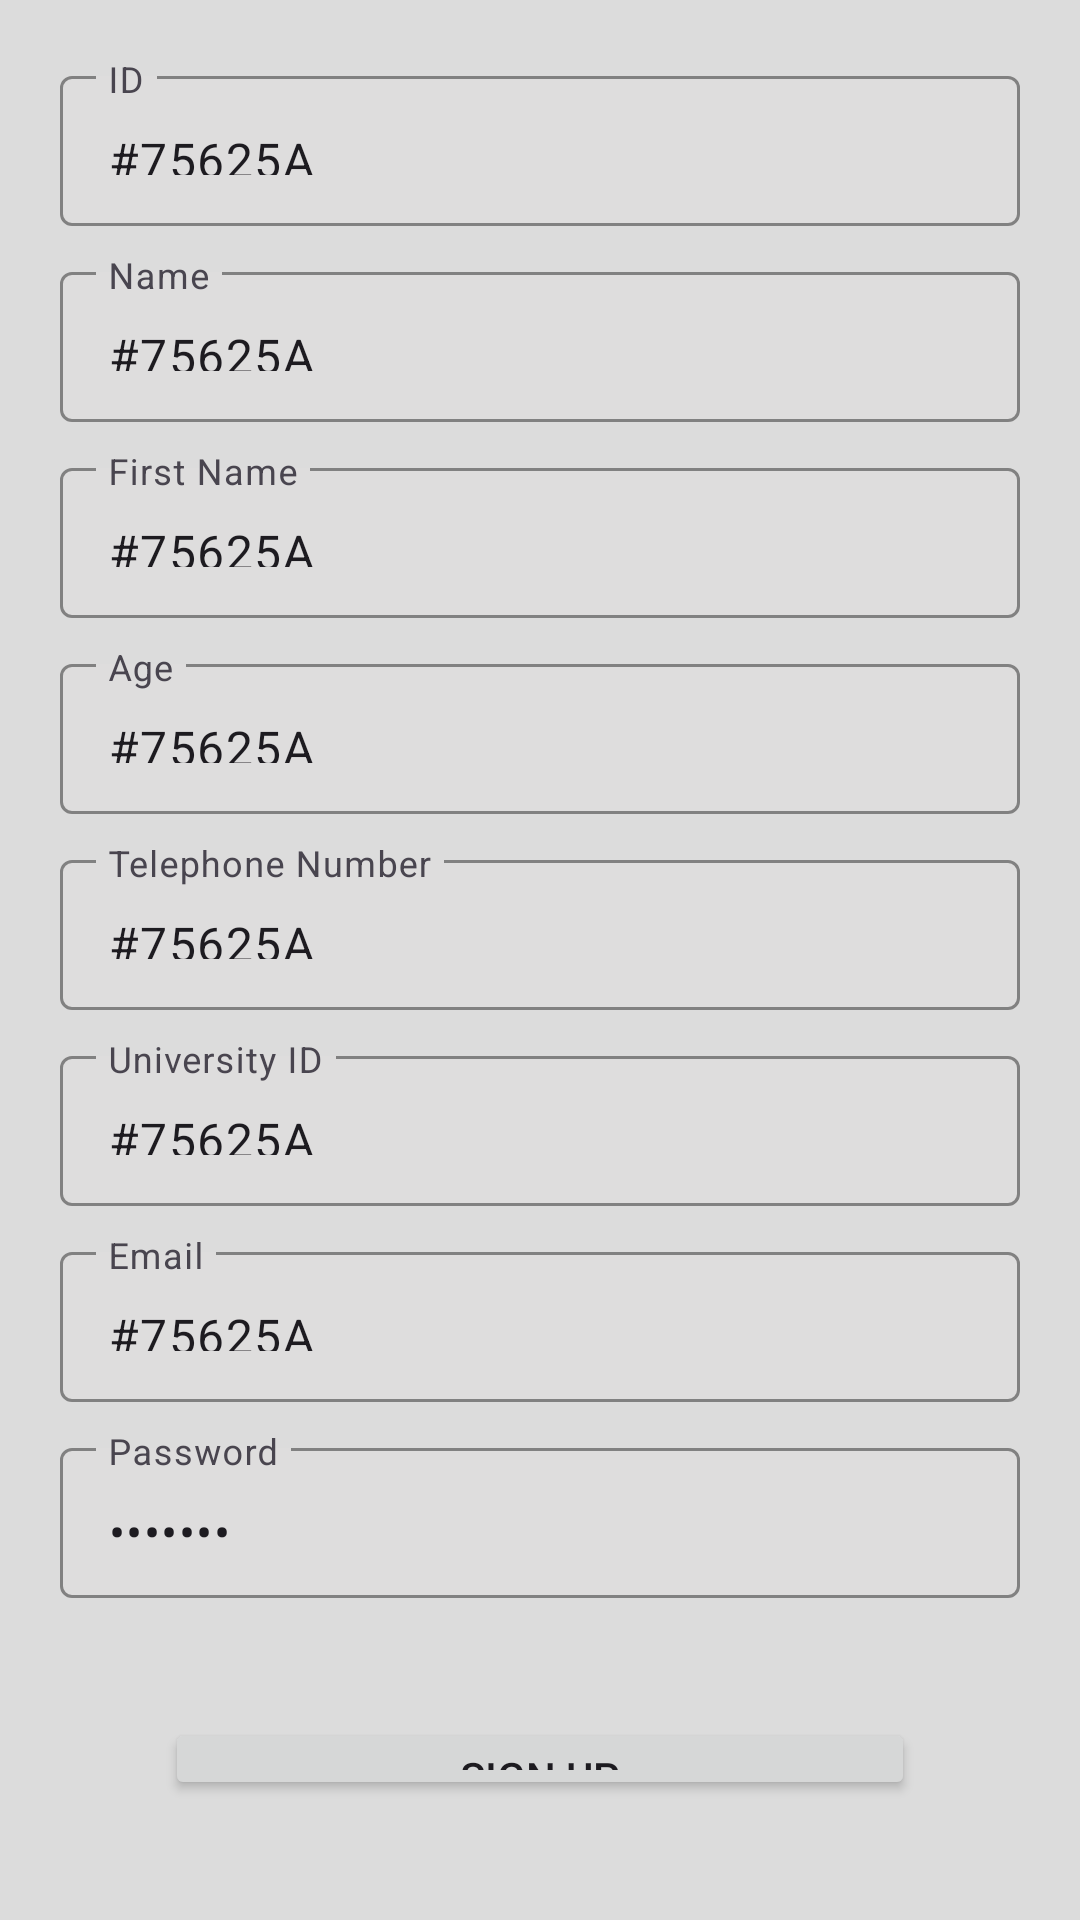

Write the Android layout XML for this screen, with the resource values it uses.
<!-- AndroidManifest.xml: application theme Theme.UniFlow -->
<!-- res/layout/activity_signup.xml -->
<?xml version="1.0" encoding="utf-8"?>
<androidx.constraintlayout.widget.ConstraintLayout xmlns:android="http://schemas.android.com/apk/res/android"
    xmlns:app="http://schemas.android.com/apk/res-auto"
    xmlns:tools="http://schemas.android.com/tools"
    android:layout_width="match_parent"
    android:layout_height="match_parent"
    tools:context=".Activities.SignupActivity">

    <LinearLayout
        android:layout_width="0dp"
        android:layout_height="wrap_content"
        android:orientation="vertical"
        android:gravity="center_horizontal"
        android:padding="20dp"
        app:layout_constraintTop_toTopOf="parent"
        app:layout_constraintStart_toStartOf="parent"
        app:layout_constraintEnd_toEndOf="parent">

        
        <com.google.android.material.textfield.TextInputLayout
            android:id="@+id/signup_id_container"
            android:layout_width="match_parent"
            android:layout_height="wrap_content"
            android:layout_marginBottom="10dp">
            <com.google.android.material.textfield.TextInputEditText
                android:id="@+id/signup_id"
                android:layout_width="match_parent"
                android:layout_height="50dp"
                android:hint="ID"
                android:textColorHint="#aaa"
                android:drawablePadding="20dp"
                android:textColor="?attr/colorOnSurface"
                android:imeOptions="actionNext"
                android:singleLine="true" />
        </com.google.android.material.textfield.TextInputLayout>

        <TextView
            android:id="@+id/error_signup_id"
            android:layout_width="match_parent"
            android:layout_height="wrap_content"
            android:text="Error message"
            android:textColor="#FF5252"
            android:textSize="12sp"
            android:gravity="start"
            android:visibility="gone" />

        
        <com.google.android.material.textfield.TextInputLayout
            android:id="@+id/signup_name_container"
            android:layout_width="match_parent"
            android:layout_height="wrap_content"
            android:layout_marginBottom="10dp">
            <com.google.android.material.textfield.TextInputEditText
                android:id="@+id/signup_name"
                android:layout_width="match_parent"
                android:layout_height="50dp"
                android:hint="Name"
                android:textColorHint="#aaa"
                android:textColor="?attr/colorOnSurface"
                android:drawablePadding="20dp"
                android:imeOptions="actionNext"
                android:singleLine="true"/>
        </com.google.android.material.textfield.TextInputLayout>

        <TextView
            android:id="@+id/error_signup_name"
            android:layout_width="match_parent"
            android:layout_height="wrap_content"
            android:text="Error message"
            android:textColor="#FF5252"
            android:textSize="12sp"
            android:gravity="start"
            android:visibility="gone" />

        
        <com.google.android.material.textfield.TextInputLayout
            android:id="@+id/signup_firstname_container"
            android:layout_width="match_parent"
            android:layout_height="wrap_content"
            android:layout_marginBottom="10dp">
            <com.google.android.material.textfield.TextInputEditText
                android:id="@+id/signup_firstname"
                android:layout_width="match_parent"
                android:layout_height="50dp"
                android:hint="First Name"
                android:textColorHint="#aaa"
                android:textColor="?attr/colorOnSurface"
                android:drawablePadding="20dp"
                android:imeOptions="actionNext"
                android:singleLine="true"/>
        </com.google.android.material.textfield.TextInputLayout>

        <TextView
            android:id="@+id/error_signup_firstname"
            android:layout_width="match_parent"
            android:layout_height="wrap_content"
            android:text="Error message"
            android:textColor="#FF5252"
            android:textSize="12sp"
            android:gravity="start"
            android:visibility="gone" />

        
        <com.google.android.material.textfield.TextInputLayout
            android:id="@+id/signup_age_container"
            android:layout_width="match_parent"
            android:layout_height="wrap_content"
            android:layout_marginBottom="10dp">
            <com.google.android.material.textfield.TextInputEditText
                android:id="@+id/signup_age"
                android:layout_width="match_parent"
                android:layout_height="50dp"
                android:hint="Age"
                android:textColor="?attr/colorOnSurface"
                android:drawablePadding="20dp"
                android:imeOptions="actionNext"
                android:singleLine="true"/>
        </com.google.android.material.textfield.TextInputLayout>

        <TextView
            android:id="@+id/error_signup_age"
            android:layout_width="match_parent"
            android:layout_height="wrap_content"
            android:text="Error message"
            android:textColor="#FF5252"
            android:textSize="12sp"
            android:gravity="start"
            android:visibility="gone" />

        
        <com.google.android.material.textfield.TextInputLayout
            android:id="@+id/signup_telephone_container"
            android:layout_width="match_parent"
            android:layout_height="wrap_content"
            android:layout_marginBottom="10dp">
            <com.google.android.material.textfield.TextInputEditText
                android:id="@+id/signup_telephone"
                android:layout_width="match_parent"
                android:layout_height="50dp"
                android:hint="Telephone Number"
                android:textColor="?attr/colorOnSurface"
                android:drawablePadding="20dp"
                android:imeOptions="actionNext"
                android:singleLine="true"/>
        </com.google.android.material.textfield.TextInputLayout>

        <TextView
            android:id="@+id/error_signup_telephone"
            android:layout_width="match_parent"
            android:layout_height="wrap_content"
            android:text="Error message"
            android:textColor="#FF5252"
            android:textSize="12sp"
            android:gravity="start"
            android:visibility="gone" />

        
        <com.google.android.material.textfield.TextInputLayout
            android:id="@+id/signup_university_id_container"
            android:layout_width="match_parent"
            android:layout_height="wrap_content"
            android:layout_marginBottom="10dp">
            <com.google.android.material.textfield.TextInputEditText
                android:id="@+id/signup_university_id"
                android:layout_width="match_parent"
                android:layout_height="50dp"
                android:textColor="?attr/colorOnSurface"
                android:hint="University ID"
                android:drawablePadding="20dp"
                android:imeOptions="actionNext"
                android:singleLine="true"/>
        </com.google.android.material.textfield.TextInputLayout>

        <TextView
            android:id="@+id/error_signup_university_id"
            android:layout_width="match_parent"
            android:layout_height="wrap_content"
            android:text="Error message"
            android:textColor="#FF5252"
            android:textSize="12sp"
            android:gravity="start"
            android:visibility="gone" />

        
        <com.google.android.material.textfield.TextInputLayout
            android:id="@+id/signup_email_container"
            android:layout_width="match_parent"
            android:layout_height="wrap_content"
            android:layout_marginBottom="10dp">
            <com.google.android.material.textfield.TextInputEditText
                android:id="@+id/signup_email"
                android:layout_width="match_parent"
                android:layout_height="50dp"
                android:textColor="?attr/colorOnSurface"
                android:hint="Email"
                android:inputType="textEmailAddress"
                android:drawablePadding="20dp"
                android:imeOptions="actionNext"
                android:singleLine="true"/>
        </com.google.android.material.textfield.TextInputLayout>

        <TextView
            android:id="@+id/error_signup_email"
            android:layout_width="match_parent"
            android:layout_height="wrap_content"
            android:text="Error message"
            android:textColor="#FF5252"
            android:textSize="12sp"
            android:gravity="start"
            android:visibility="gone" />

        
        <com.google.android.material.textfield.TextInputLayout
            android:id="@+id/signup_password_container"
            android:layout_width="match_parent"
            android:layout_height="wrap_content"
            android:layout_marginBottom="20dp">
            <com.google.android.material.textfield.TextInputEditText
                android:id="@+id/signup_password"
                android:layout_width="match_parent"
                android:layout_height="50dp"
                android:textColor="?attr/colorOnSurface"
                android:hint="Password"
                android:inputType="textPassword"
                android:drawablePadding="20dp"
                android:imeOptions="actionDone"
                android:singleLine="true"/>
        </com.google.android.material.textfield.TextInputLayout>

        <TextView
            android:id="@+id/error_signup_password"
            android:layout_width="match_parent"
            android:layout_height="wrap_content"
            android:text="Error message"
            android:textColor="#FF5252"
            android:textSize="12sp"
            android:gravity="start"
            android:visibility="gone" />

        
        <Button
            android:id="@+id/signup_button"
            android:layout_width="250dp"
            android:layout_height="wrap_content"
            android:text="Sign Up"
            android:textColor="?attr/colorOnSurface"
            android:elevation="5dp"
            android:layout_marginTop="20dp"
            android:layout_marginBottom="20dp"/>
    </LinearLayout>

</androidx.constraintlayout.widget.ConstraintLayout>
<!-- resources referenced by this layout -->
<resources>
  <style name="Theme.UniFlow" parent="Base.Theme.UniFlow" />
  <style name="Base.Theme.UniFlow" parent="Theme.Material3.DayNight.NoActionBar">
          
          <item name="colorPrimary">@color/light_prim_col</item>
          <item name="colorPrimaryVariant">@color/light_prim_col_var</item>
          <item name="colorSecondary">@color/light_sec_col</item>
          <item name="android:windowBackground">#DCDCDC</item>
  
          
          <item name="colorControlNormal">@color/light_field_outline</item>
          <item name="colorControlActivated">@color/light_sec_col</item>
          <item name="colorControlHighlight">@color/light_sec_col</item>
  
          
          <item name="android:textColorPrimary">@color/light_text</item>
          <item name="android:textColorHint">@color/light_hint</item>
  
          <item name="android:text">@color/light_hint</item>
  
          
          <item name="textInputStyle">@style/CustomTextInputStyle</item>
      </style>
  <color name="light_prim_col">#F29446</color>
  <color name="light_prim_col_var">#DCC1B3</color>
  <color name="light_sec_col">#FF9800</color>
  <color name="light_field_outline">#DCC7BC</color>
  <color name="light_text">#000000</color>
  <color name="light_hint">#75625A</color>
  <style name="CustomTextInputStyle" parent="Widget.Material3.TextInputLayout.OutlinedBox">
          <item name="boxStrokeColor">@color/light_field_outline</item>
          <item name="hintTextColor">@color/light_hint</item>
          <item name="boxBackgroundColor">#DEDDDD</item>
      </style>
</resources>
